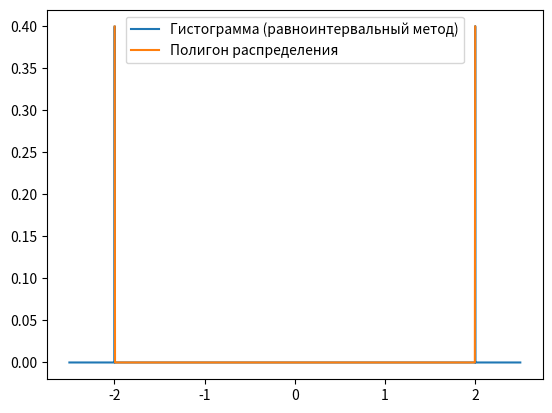

This figure's Python source:
import random
import matplotlib.pyplot as plt
import numpy as np
import enum


def get_x():
    a_, b_ = -5, 5
    return a_ + random.random() * (b_ - a_)


def Y_x(x):
    if x < -1:
        return -2
    elif x > 1:
        return 2
    else:
        return 2 * x


def get_y():
    return Y_x(get_x())


def generate_y(n_: int) -> list:
    y_ = []

    for i in range(n_):
        y_.append(get_y())

    y_.sort()
    return y_


def get_frequency(y_: list, i: int) -> int:
    count = 1

    while i < len(y_) - 1 and y_[i] == y_[i + 1]:
        i += 1
        count += 1

    return count


def F_y(y_):
    if y_ < -2:
        return 0
    if y_ > 2:
        return 1
    else:
        return 0.05 * y_ + 0.5


def f_y(y_):
    if y_ < -2 or y_ > 2:
        return 0
    elif y_ == -2 or y_ == 2:
        return 0.4
    else:
        return 0.05


class NormalizationOptions(enum.Enum):
    HEIGHT_IS_AMOUNT = 1,
    TOTAL_HEIGHT_IS_ONE = 2,
    TOTAL_AREA_IS_ONE = 3,
    TOTAL_AREA_IS_ONE_2 = 4,
    f_x = 5,

    CONTINUOUS_VALUE = 6,
    MIXED_VALUE = 7


class HistogramType(enum.Enum):
    EQUIDISTANT_METHOD = 0,
    EQUIPROBABLE_METHOD = 1


def get_data_for_equidistant_method(y_: list, n_: int, a_, b_, option: NormalizationOptions) -> list:
    dx = (b_ - a_) / n_
    left_bound_and_height = [[a_ + i * dx, 0] for i in range(n_)]

    interval, i = 0, 0
    while i < len(y_):
        if interval == n_ - 1 or y_[i] < left_bound_and_height[interval + 1][0]:
            left_bound_and_height[interval][1] += 1
            i += 1
        else:
            interval += 1

    if option == NormalizationOptions.TOTAL_HEIGHT_IS_ONE:
        h, h_n = 0, 0
        for lh in left_bound_and_height:
            lh[1] /= len(y_)

            if lh[0] != -2 and lh[0] != 2 - dx:
                h += lh[1]
                h_n += 1
        print('M[h ∈ (-2, 2)]', h / h_n)

    elif option == NormalizationOptions.TOTAL_AREA_IS_ONE:
        S = 0
        h, h_n = 0, 0
        for lh in left_bound_and_height:
            S += dx * lh[1]
        print('*', S / dx)
        for lh in left_bound_and_height:
            lh[1] /= S
            if lh[0] != -2 and lh[0] != 2 - dx:
                h += lh[1]
                h_n += 1
        print('M[h ∈ (-2, 2)]', h / h_n)

    elif option == NormalizationOptions.TOTAL_AREA_IS_ONE_2:
        h, h_n = 0, 0
        for lh in left_bound_and_height:
            lh[1] /= (len(y_) * dx)

            if lh[0] != -2 and lh[0] != 2 - dx:
                h += lh[1]
                h_n += 1
        print('M[h ∈ (-2, 2)]', h / h_n)

    elif option == NormalizationOptions.f_x:
        for lh in left_bound_and_height:
            lh[1] /= (len(y_) * dx)
        left_bound_and_height = [[-2, 0.4]] + left_bound_and_height[1:-1] + [[2, 0.4]]

    elif option != NormalizationOptions.HEIGHT_IS_AMOUNT:
        raise TypeError(f'Option \'{option}\' is not defined...')

    return left_bound_and_height


def get_data_for_equiprobable_method(y_: list, n_: int, a_, b_, option: NormalizationOptions) -> list:
    left_bound_and_height = [[a_, None]]
    y_ = remove_discrete_points(y_)

    obligatory = len(y_) // n_
    additional = len(y_) % n_

    S = 0
    i, interval = 0, 0
    while interval < n_:
        if additional:
            additional -= 1
            amount = obligatory + 1
        else:
            amount = obligatory

        i += amount

        if interval == n_ - 1 or i > len(y_):
            r = 2
        else:
            r = (y_[i] + y_[i - 1]) / 2
            left_bound_and_height.append([r, None])

        dx = r - left_bound_and_height[interval][0]

        h = amount / dx
        left_bound_and_height[interval][1] = h
        S += h * dx
        if r == 2:
            break
        interval += 1

    for lh in left_bound_and_height:
        lh[1] /= S * 5

    if option == option.CONTINUOUS_VALUE:
        left_bound_and_height = [[-2, 0.4]] + left_bound_and_height + [[2, 0.4]]
    elif option == option.MIXED_VALUE:
        left_bound_and_height = [[-2, float("inf")]] + left_bound_and_height + [[2, float('inf')]]
    else:
        raise TypeError(f'Option \'{option}\' is not defined...')

    return left_bound_and_height


def plot_histogram(y_, n_, a_=-2.5, b_=2.5,
                   hist_type: HistogramType = HistogramType.EQUIDISTANT_METHOD,
                   option: NormalizationOptions = NormalizationOptions.HEIGHT_IS_AMOUNT):

    if hist_type == HistogramType.EQUIDISTANT_METHOD:
        left_bound_and_height = get_data_for_equidistant_method(y_, n_, a_=-2, b_=2, option=option)
        method_name = 'равноинтервальный'
    elif hist_type == HistogramType.EQUIPROBABLE_METHOD:
        left_bound_and_height = get_data_for_equiprobable_method(y_, n_, a_=-2, b_=2, option=option)
        method_name = 'равновероятностный'
    else:
        raise Exception('Invalid method')

    # Plotting histogram:
    plt.step([a_] + [info[0] for info in left_bound_and_height] + [2, b_],
             [0] + [info[1] for info in left_bound_and_height] + [0, 0],
             where='post', label=f'Гистограмма ({method_name} метод)')

    # Plotting polygon:
    middles = []
    last_i = len(left_bound_and_height) - 1
    for i in range(last_i):
        middles.append((left_bound_and_height[i][0] + left_bound_and_height[i + 1][0]) / 2)
    middles.append(1 + left_bound_and_height[last_i][0] / 2)
    plt.plot(middles, [hd[1] for hd in left_bound_and_height], label='Полигон распределения')

    # Plotting analytic f(y):
    if option == 'f':
        ls = np.linspace(a_, -2, 10000).tolist() \
             + np.linspace(-2, 2, 10000).tolist() \
             + np.linspace(2, b_, 10000).tolist()
        plt.plot(ls, [f_y(y_i) for y_i in ls], label='Аналитическая функция плотности')

    plt.legend()
    plt.show()


def get_accumulated_group_data(y_: list, n_: int) -> list:
    left_bound_and_height = get_data_for_equidistant_method(y_, n_, a_=-2, b_=2, option=NormalizationOptions.TOTAL_HEIGHT_IS_ONE)

    for i in range(len(left_bound_and_height) - 1):
        left_bound_and_height[i + 1][1] += left_bound_and_height[i][1]

    return left_bound_and_height


def plot_group_F(y_: list, n_: int) -> list:
    left_bound_and_height = get_accumulated_group_data(y_, n_)

    # Plotting analytic:
    ls = np.linspace(-3, 3, 10000)
    plt.plot(ls, [F_y(y_i) for y_i in ls], label='Аналитическая функция распределения')

    # Plotting empirical:
    X, Y = [-3], [0]
    for i in range(len(left_bound_and_height)):
        X.append(left_bound_and_height[i][0])
        Y.append(left_bound_and_height[i][1])
    X.append(3)
    Y.append(1)

    plt.step(X, Y, where='post', label='эмпирическая функция распределения')

    plt.suptitle('Сравнение функции рапределения аналитической\n'
                 'и по сгрупированным данным')
    plt.legend()
    plt.show()


def remove_discrete_points(y_):
    discrete_points = (-2, 2)
    continuous_points = []

    for val in y_:
        if val not in discrete_points:
            continuous_points.append(val)

    return continuous_points


def check(l):
    S = 0
    for i in range(len(l)):
        left = l[i][0]
        right = l[i + 1][0] if len(l) != i + 1 else 2
        dx = right - left
        S += dx * l[i][1]

    print('S = ', S)

if __name__ == '__main__':
    n = 10
    m = 1000
    y = generate_y(n)
    plot_histogram(y, m,
                   hist_type=HistogramType.EQUIDISTANT_METHOD,
                   option=NormalizationOptions.f_x)

    # plot_histogram_2(y, m)
    # plot_f(y, add_analytical=True)
    # plot_group_F(y, n)